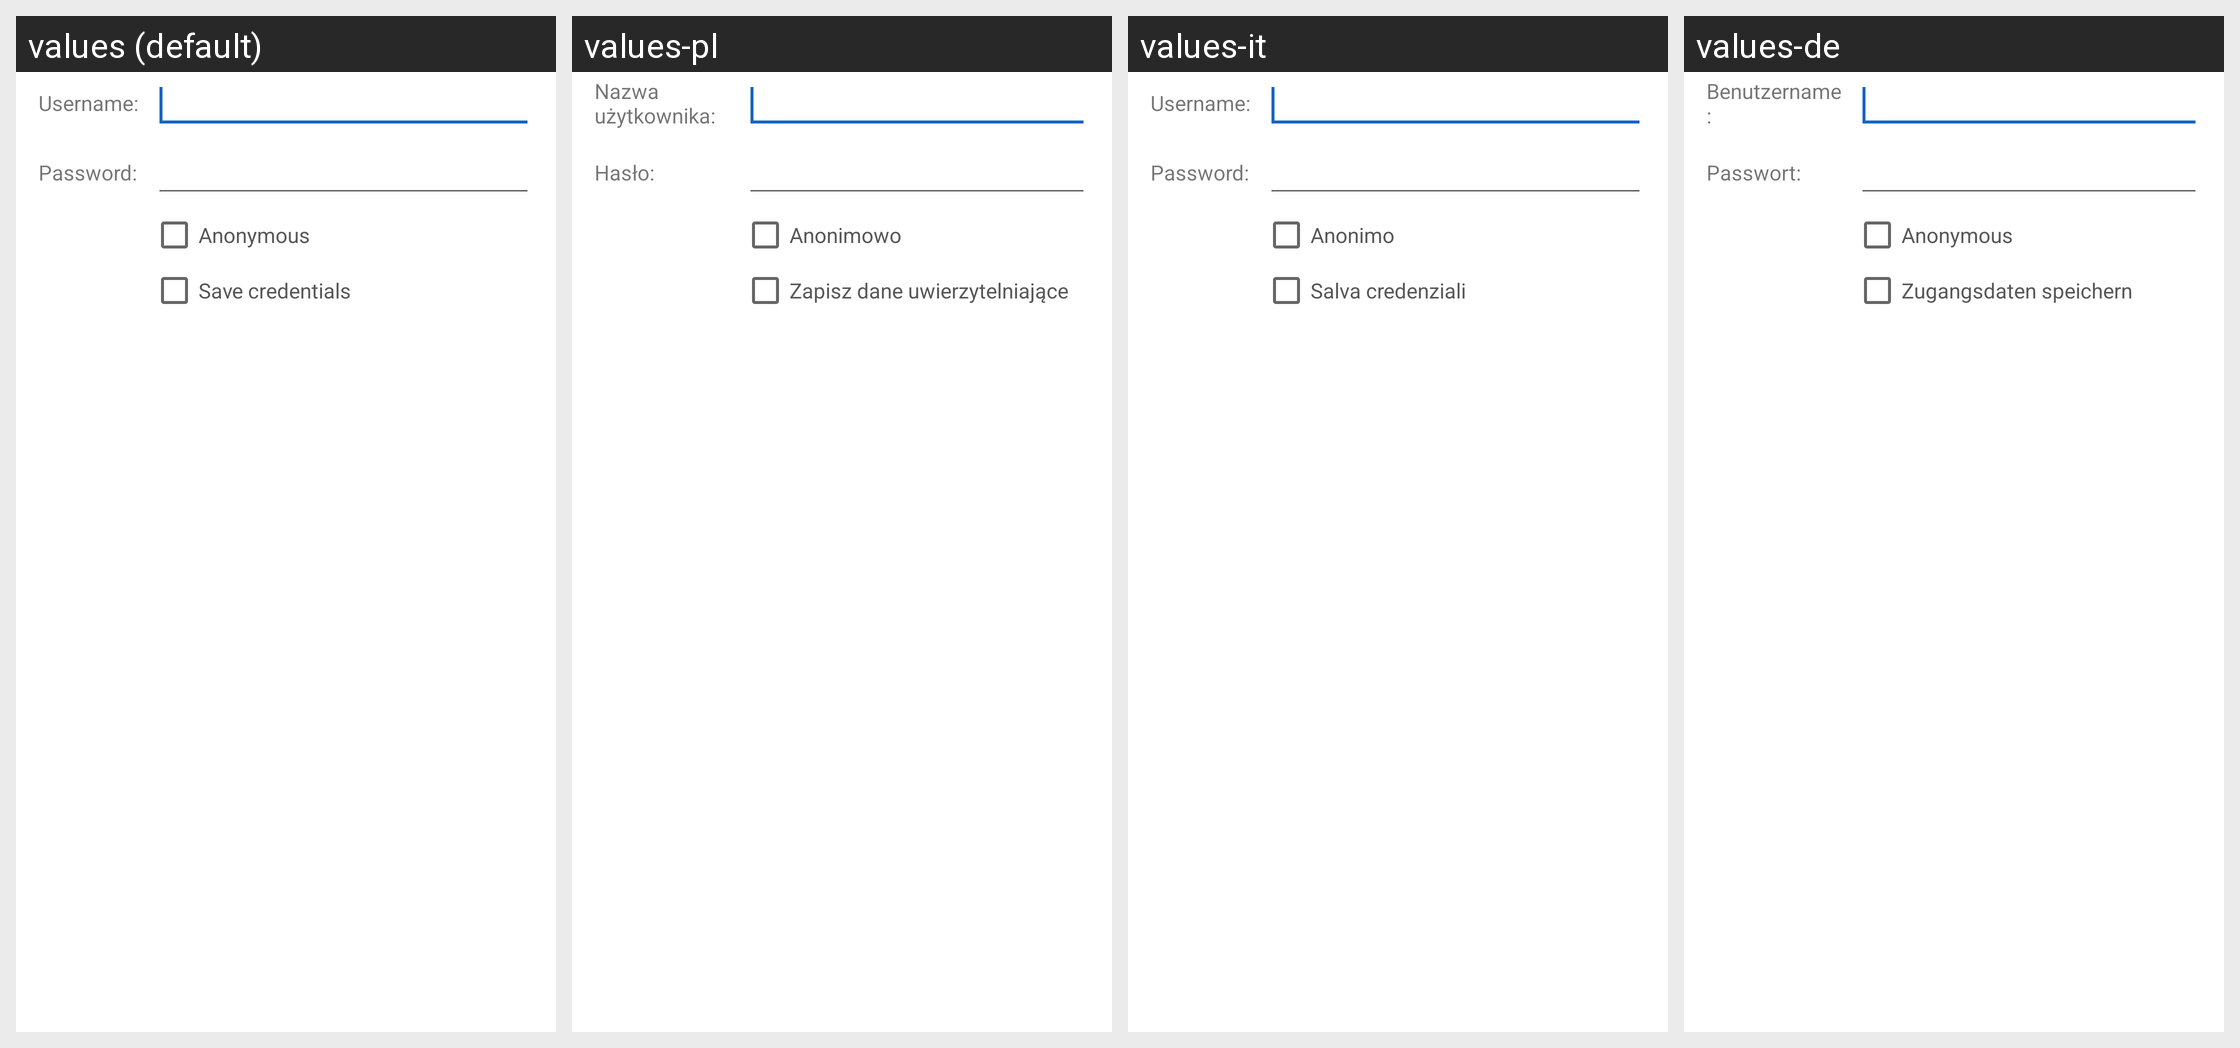

The same Android screen rendered under several of its app's locales, left to right. List the strings drawn on it with the default value and each locale's translation.
Android screen res/layout/dialog_autenticazione_lan.xml rendered under 4 locales, left to right: values (default), values-pl, values-it, values-de. Device: Nexus 5 (rendered at 1080×1920; each locale shown at half size, 540×960, under a caption strip naming it); theme AppTheme.
Other locales in the repository, not shown: values-es, values-fa, values-fr, values-in, values-ja, values-nl, values-pt-rBR, values-pt-rPT, values-ro, values-ru, values-sk, values-tr, values-vi.
Strings drawn on this screen, with the default value and each locale's value (text and hints the layout hard-codes, and strings that could not be matched under every locale, appear in the picture but are not listed):

username
  values: Username:
  values-pl: Nazwa użytkownika:
  values-it: Username:
  values-de: Benutzername:

password
  values: Password:
  values-pl: Hasło:
  values-it: Password:
  values-de: Passwort:

anonimo
  values: Anonymous
  values-pl: Anonimowo
  values-it: Anonimo
  values-de: Anonymous

salva_credenziali
  values: Save credentials
  values-pl: Zapisz dane uwierzytelniające
  values-it: Salva credenziali
  values-de: Zugangsdaten speichern
